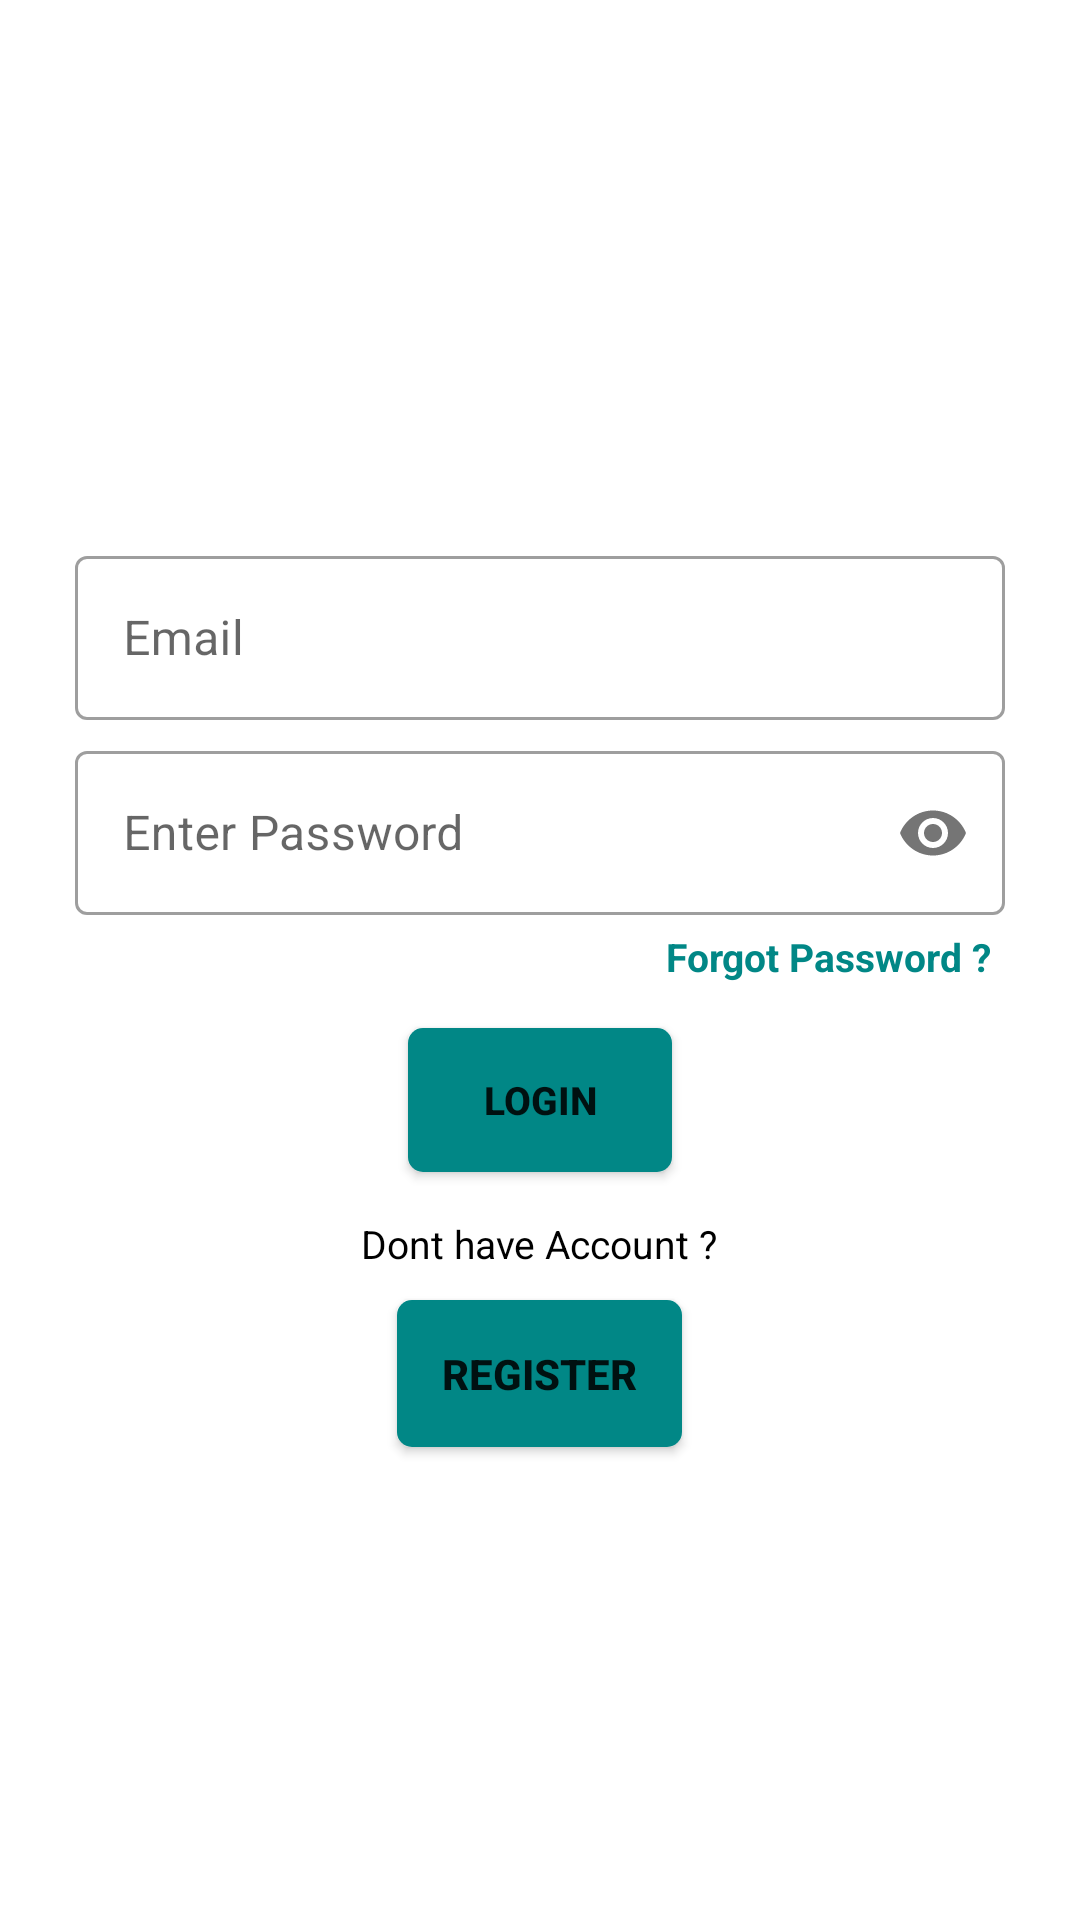

Write the Android layout XML for this screen, with the resource values it uses.
<!-- AndroidManifest.xml: application theme Theme.AccidentReporter -->
<!-- res/layout/activity_sign_in.xml -->
<?xml version="1.0" encoding="utf-8"?>
<LinearLayout xmlns:android="http://schemas.android.com/apk/res/android"
    xmlns:app="http://schemas.android.com/apk/res-auto"
    xmlns:tools="http://schemas.android.com/tools"
    android:layout_width="match_parent"
    android:layout_height="match_parent"
    android:background="@color/primary_color"

    android:orientation="vertical"
    android:padding="25dp"
    android:paddingRight="20dp">


    <ImageView
        android:id="@+id/userAvatarIv"
        android:layout_width="150dp"
        android:layout_height="150dp"
        android:layout_gravity="center_horizontal"
        android:src="@drawable/ic_launcher_foreground" />

    <com.google.android.material.textfield.TextInputLayout
        android:layout_width="match_parent"
        android:layout_height="60dp"
        android:layout_marginTop="5dp"
        android:hint="@string/email_edt"
        app:hintTextColor="@color/primary_color"
        style="@style/Widget.MaterialComponents.TextInputLayout.OutlinedBox.Dense"

        android:background="@android:color/transparent"

      >

        <com.google.android.material.textfield.TextInputEditText
            android:id="@+id/emailEdt"
            android:layout_width="match_parent"
            android:layout_height="match_parent"
            android:inputType="textEmailAddress"

            />
    </com.google.android.material.textfield.TextInputLayout>



    

    <com.google.android.material.textfield.TextInputLayout
        android:layout_width="match_parent"
        android:layout_height="60dp"
        android:layout_marginTop="5dp"
        android:hint="Enter Password"
        app:hintTextColor="@color/primary_color"
        style="@style/Widget.MaterialComponents.TextInputLayout.OutlinedBox.Dense"

        app:passwordToggleEnabled="true">

        <com.google.android.material.textfield.TextInputEditText
            android:id="@+id/passwordEdt"
            android:layout_width="match_parent"
            android:layout_height="match_parent"
            android:inputType="textPassword"
 />

    </com.google.android.material.textfield.TextInputLayout>

    <TextView
        android:id="@+id/forgotpasstv"

        android:layout_width="wrap_content"
        android:layout_height="wrap_content"
        android:layout_gravity="end"
        android:layout_margin="5dp"
        android:gravity="end"
        android:text="Forgot Password ?"
        android:textColor="@color/teal_700"
        android:textSize="13sp"


        android:textStyle="bold" />



    <TextView
        android:id="@+id/tvPasswordError"
        android:layout_width="match_parent"
        android:layout_height="wrap_content"
        android:layout_marginStart="5dp"
        android:layout_marginEnd="5dp"
        android:gravity="center|start"
        android:text="Please enter password"
        android:textColor="@android:color/holo_red_dark"
        android:visibility="gone" />


    <androidx.appcompat.widget.AppCompatButton
        android:id="@+id/loginBtn"
        android:layout_width="wrap_content"
        android:layout_height="wrap_content"
        android:layout_gravity="center"
        android:layout_margin="10dp"
        android:background="@drawable/input"
        android:gravity="center"
        android:onClick="goHome"
        android:text="Login"
        android:textColor="@color/secondry_color"
        android:textSize="13sp"
        android:textStyle="bold" />


    <TextView

        android:layout_width="wrap_content"
        android:layout_height="wrap_content"
        android:layout_gravity="center"
        android:layout_margin="5dp"
        android:gravity="center"
        android:text="@string/idonthaaveaccount"
        android:textColor="@color/black"
        android:textSize="13sp"


        />

    <androidx.appcompat.widget.AppCompatButton
        android:id="@+id/regBtn"
        android:layout_width="wrap_content"
        android:layout_height="wrap_content"
        android:layout_gravity="center"
        android:layout_margin="5dp"
        android:background="@drawable/input"
        android:onClick="returnRegister"
        android:padding="15dp"
        android:text="@string/register_btn"
        android:textColor="@color/secondry_color"
        android:textStyle="bold" />

    <ProgressBar
        android:id="@+id/progressBarLogin"
        android:layout_width="25dp"
        android:layout_height="25dp"
        android:layout_gravity="center"
        android:layout_margin="20dp"
        android:visibility="invisible" />


</LinearLayout>
<!-- resources referenced by this layout -->
<resources>
  <!-- drawable input (drawable) -->
  <?xml version="1.0" encoding="UTF-8"?>
  <shape xmlns:android="http://schemas.android.com/apk/res/android">
      <solid android:color="@color/teal_700"/>
  
      <corners android:radius="5dp"/>
  </shape>
  <string name="email_edt">Email</string>
  <string name="idonthaaveaccount">Dont have Account ?</string>
  <string name="register_btn">Register</string>
  <style name="Theme.AccidentReporter" parent="Theme.MaterialComponents.DayNight.NoActionBar">
          
          <item name="colorPrimary">@color/purple_500</item>
          <item name="colorPrimaryVariant">@color/purple_700</item>
          <item name="colorOnPrimary">@color/white</item>
          
          <item name="colorSecondary">@color/teal_200</item>
          <item name="colorSecondaryVariant">@color/teal_700</item>
          <item name="colorOnSecondary">@color/black</item>
          
          <item name="android:statusBarColor" tools:targetApi="l">?attr/colorPrimaryVariant</item>
          
      </style>
  <!-- not gathered from this repository: default colours our renderer supplied (Android Studio template values) -->
  <color name="purple_500">#FF6200EE</color>
  <color name="purple_700">#FF3700B3</color>
  <color name="teal_200">#FF03DAC5</color>
  <color name="teal_700">#FF018786</color>
  <color name="black">#FF000000</color>
  <color name="white">#FFFFFFFF</color>
</resources>
